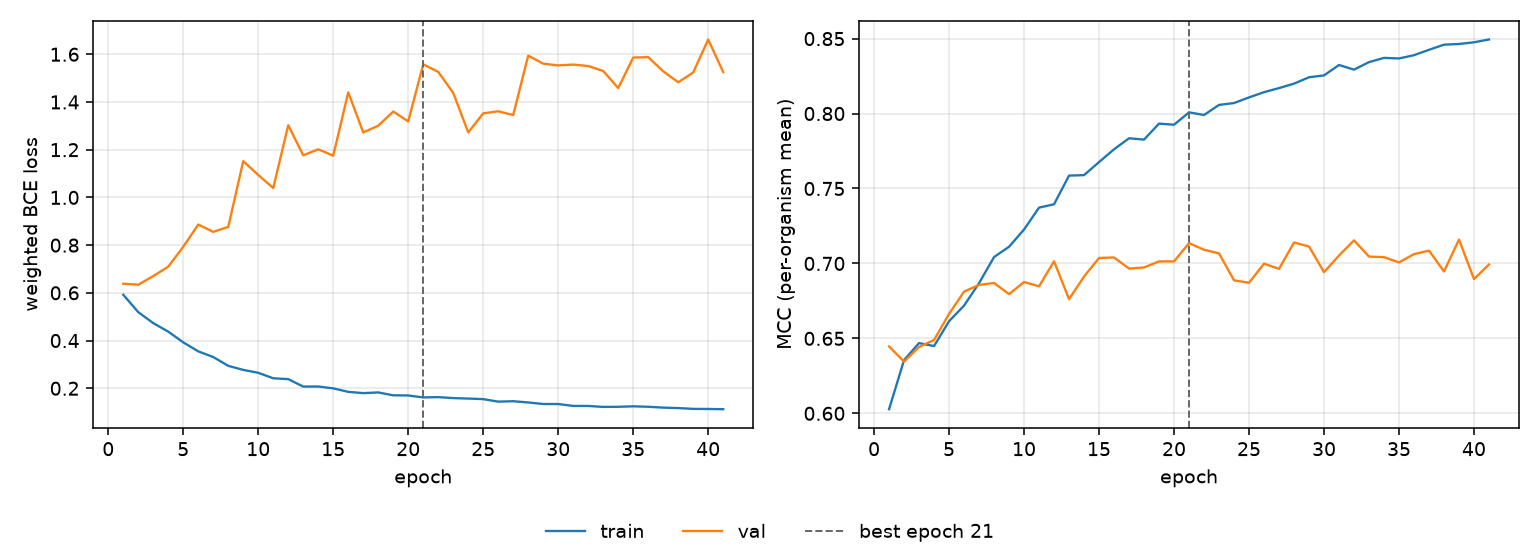

The file beside this chart, header and first rows:
epoch, tr_loss, vl_loss, tr_mcc, vl_mcc, is_best
1, 0.592, 0.6384, 0.6027, 0.6446, False
2, 0.5191, 0.634, 0.6355, 0.6345, False
3, 0.4731, 0.6703, 0.6469, 0.6443, False
4, 0.4373, 0.7097, 0.6449, 0.6489, False
5, 0.3924, 0.7931, 0.6614, 0.6663, False
6, 0.3548, 0.8863, 0.6719, 0.6812, False
7, 0.3309, 0.8555, 0.6868, 0.6857, False
8, 0.294, 0.8764, 0.7043, 0.6869, False
9, 0.277, 1.152, 0.7111, 0.6795, False
10, 0.2649, 1.094, 0.7226, 0.6876, False
11, 0.2418, 1.039, 0.7372, 0.6847, False
12, 0.2384, 1.303, 0.7395, 0.7014, False
13, 0.2071, 1.176, 0.7586, 0.6762, False
14, 0.2073, 1.202, 0.7589, 0.6912, False
15, 0.1996, 1.175, 0.7676, 0.7037, False
16, 0.185, 1.44, 0.7761, 0.704, False
17, 0.1796, 1.272, 0.7835, 0.6966, False
18, 0.1825, 1.301, 0.7826, 0.6973, False
19, 0.1705, 1.36, 0.7933, 0.7014, False
20, 0.1698, 1.318, 0.7925, 0.7014, False
21, 0.1616, 1.558, 0.8008, 0.7136, True
22, 0.1628, 1.526, 0.799, 0.7091, False
23, 0.1588, 1.438, 0.8057, 0.7067, False
24, 0.1569, 1.272, 0.807, 0.6887, False
25, 0.1544, 1.352, 0.8108, 0.6871, False
26, 0.144, 1.361, 0.8143, 0.6998, False
27, 0.1456, 1.345, 0.817, 0.6964, False
28, 0.1406, 1.594, 0.82, 0.7139, False
29, 0.134, 1.561, 0.8242, 0.7113, False
30, 0.134, 1.553, 0.8254, 0.6942, False
31, 0.126, 1.557, 0.8324, 0.7053, False
32, 0.1259, 1.551, 0.8293, 0.7154, False
33, 0.1219, 1.53, 0.8343, 0.7046, False
34, 0.1224, 1.458, 0.8371, 0.7042, False
35, 0.1243, 1.586, 0.8367, 0.7007, False
36, 0.1224, 1.588, 0.8389, 0.7062, False
37, 0.1189, 1.529, 0.8425, 0.7086, False
38, 0.117, 1.483, 0.8459, 0.6946, False
39, 0.1136, 1.523, 0.8464, 0.7159, False
40, 0.1132, 1.662, 0.8475, 0.6896, False
41, 0.1122, 1.525, 0.8494, 0.6993, False
